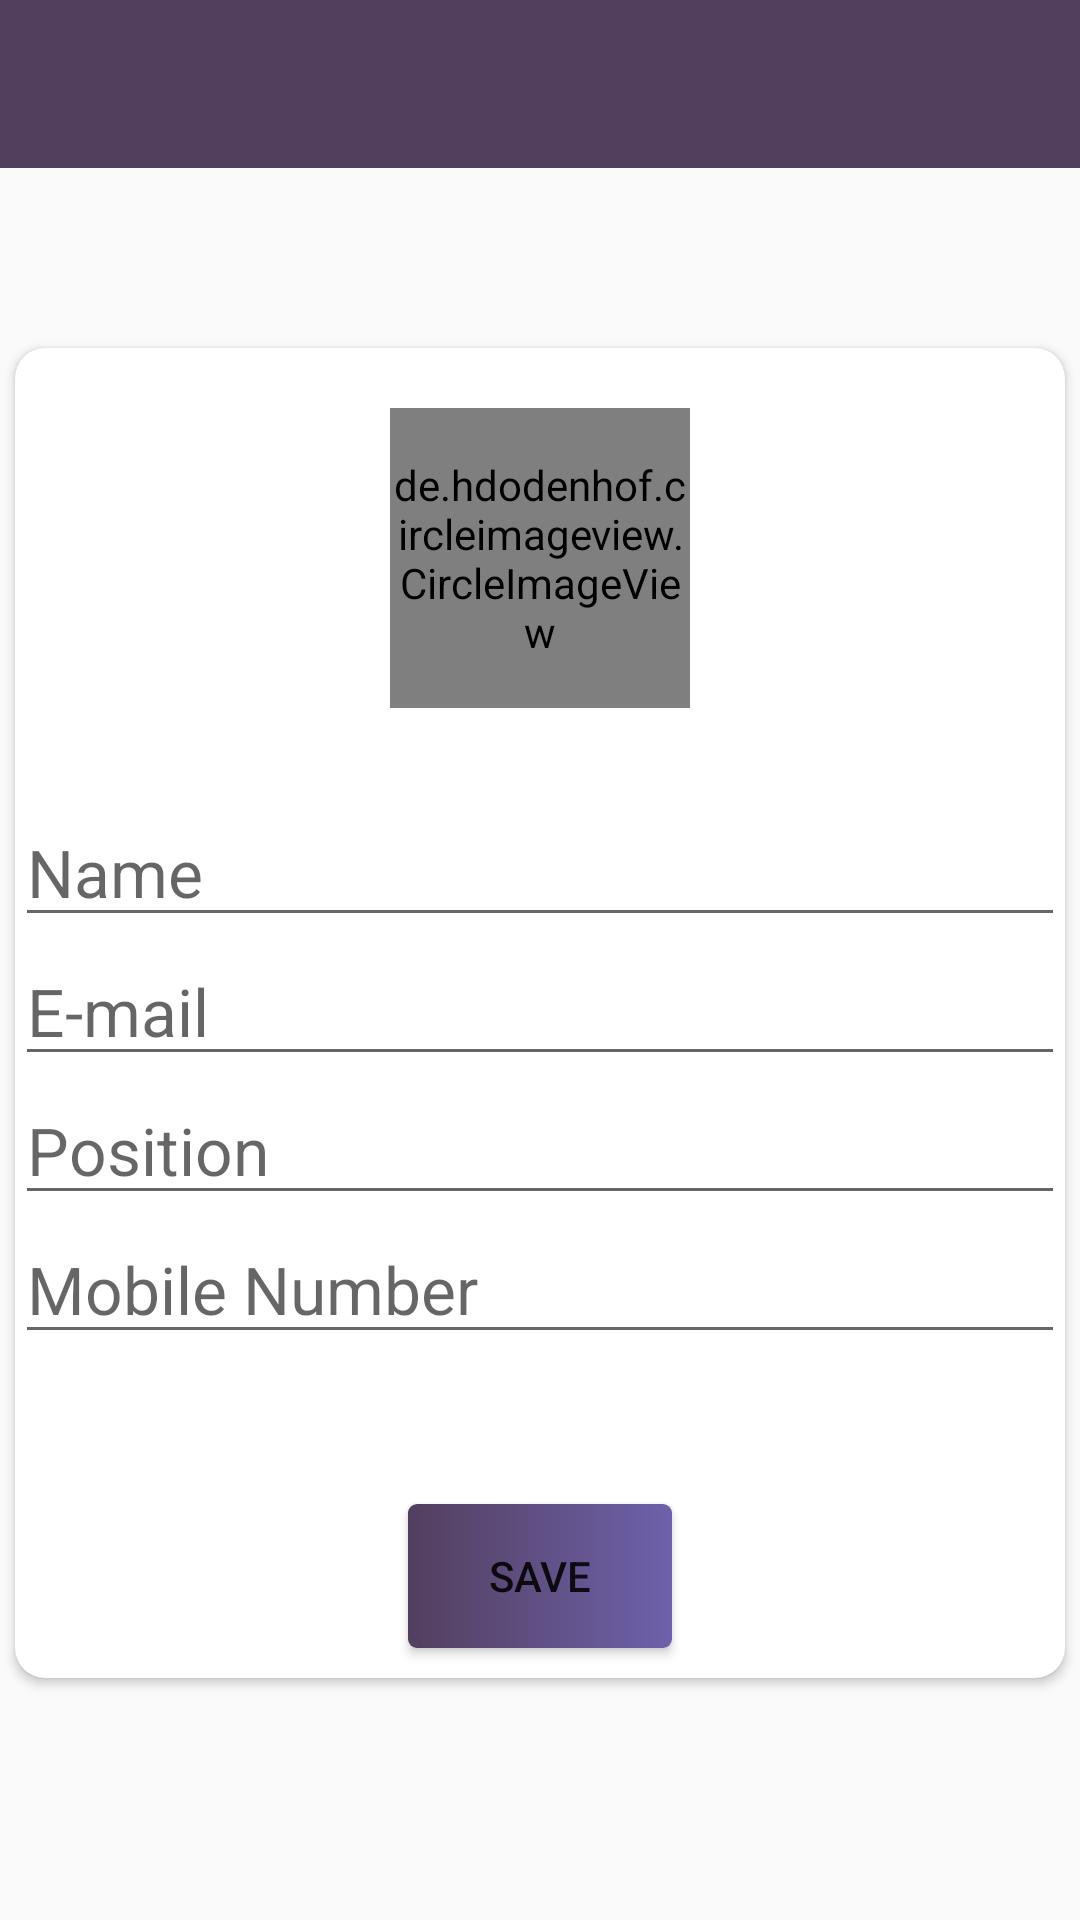

Layout XML and referenced resources for this Android screen:
<!-- AndroidManifest.xml: activity theme noactionBar -->
<!-- res/layout/activity_my_profile.xml -->
<?xml version="1.0" encoding="utf-8"?>
<LinearLayout xmlns:android="http://schemas.android.com/apk/res/android"
    xmlns:app="http://schemas.android.com/apk/res-auto"
    xmlns:tools="http://schemas.android.com/tools"
    android:layout_width="match_parent"
    android:layout_height="match_parent"
    android:orientation="vertical"
    android:gravity="center_horizontal"
   >

    <androidx.appcompat.widget.Toolbar
        android:id="@+id/toolbarMyProfile"
        android:layout_width="match_parent"
        android:layout_height="?attr/actionBarSize"
        android:background="#523f5e"
        app:titleTextColor="@color/white"

        />



    <androidx.cardview.widget.CardView
        android:layout_width="350dp"
        android:layout_height="wrap_content"
        android:layout_marginTop="60dp"
        android:layout_gravity="center"
        app:cardCornerRadius="10dp"
        >
        <LinearLayout
            android:layout_width="match_parent"
            android:layout_height="wrap_content"
            android:orientation="vertical">
            <de.hdodenhof.circleimageview.CircleImageView
                android:layout_width="100dp"
                android:layout_height="100dp"
                android:layout_marginTop="20dp"
                android:id="@+id/imageForProfile"
                android:src="@drawable/ic_baseline_image_24"
                android:layout_gravity="center"/>

            <EditText
                android:layout_marginTop="30dp"
                android:layout_width="match_parent"
                android:layout_height="wrap_content"
                android:hint="Name"
                android:textSize="22sp"
                android:id="@+id/nameUpdate"/>
            <EditText
                android:layout_width="match_parent"
                android:layout_height="wrap_content"
                android:hint="E-mail"
                android:focusable="false"
                android:focusableInTouchMode="false"
                android:textSize="22sp"

                android:id="@+id/emailOFEmployee"/>


            <EditText
                android:layout_width="match_parent"
                android:layout_height="wrap_content"
                android:hint="Position"
                android:textSize="22sp"

                android:id="@+id/position"/>

            <EditText
                android:layout_width="match_parent"
                android:layout_height="wrap_content"
                android:hint="Mobile Number"
                android:textSize="22sp"
                android:id="@+id/mobileUpdate"/>

            <Button
                android:layout_width="wrap_content"
                android:layout_height="wrap_content"
                android:layout_gravity="center"
                android:id="@+id/saveChanges"
                android:layout_marginTop="50dp"
                android:layout_marginBottom="10dp"
                android:background="@drawable/roundbuttin"
                android:text="Save"/>


        </LinearLayout>


    </androidx.cardview.widget.CardView>

</LinearLayout>
<!-- resources referenced by this layout -->
<resources>
  <color name="white">#FFFFFFFF</color>
  <!-- drawable ic_baseline_image_24 (drawable) -->
  <vector android:height="24dp" android:tint="#E2DEDE"
      android:viewportHeight="24" android:viewportWidth="24"
      android:width="24dp" xmlns:android="http://schemas.android.com/apk/res/android">
      <path android:fillColor="@android:color/white" android:pathData="M21,19V5c0,-1.1 -0.9,-2 -2,-2H5c-1.1,0 -2,0.9 -2,2v14c0,1.1 0.9,2 2,2h14c1.1,0 2,-0.9 2,-2zM8.5,13.5l2.5,3.01L14.5,12l4.5,6H5l3.5,-4.5z"/>
  </vector>
  <!-- drawable roundbuttin (drawable) -->
  <?xml version="1.0" encoding="utf-8"?>
  <shape
      xmlns:android="http://schemas.android.com/apk/res/android"
      android:shape="rectangle"
      >
      <gradient
          android:angle="360"
          android:startColor="#523f5e"
          android:endColor="#6E61AB"/>
      <corners
          android:radius="3dp"/>
  </shape>
  <style name="noactionBar" parent="Theme.AppCompat.Light.NoActionBar">
      <item name="windowActionBar">false</item>
      <item name="windowNoTitle">true</item>
      </style>
</resources>
